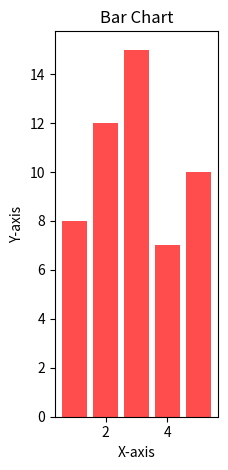

The matplotlib source for this figure:
import numpy as np
import matplotlib.pyplot as plt

# Example data
x = np.arange(1, 6)
y_line = np.array([10, 15, 7, 12, 20])
y_scatter = np.array([5, 8, 10, 2, 6])
y_bar = np.array([8, 12, 15, 7, 10])

# Bar Chart
plt.subplot(1, 3, 3)
plt.bar(x, y_bar, color='r', alpha=0.7)
plt.title('Bar Chart')
plt.xlabel('X-axis')
plt.ylabel('Y-axis')

plt.tight_layout()
plt.show()